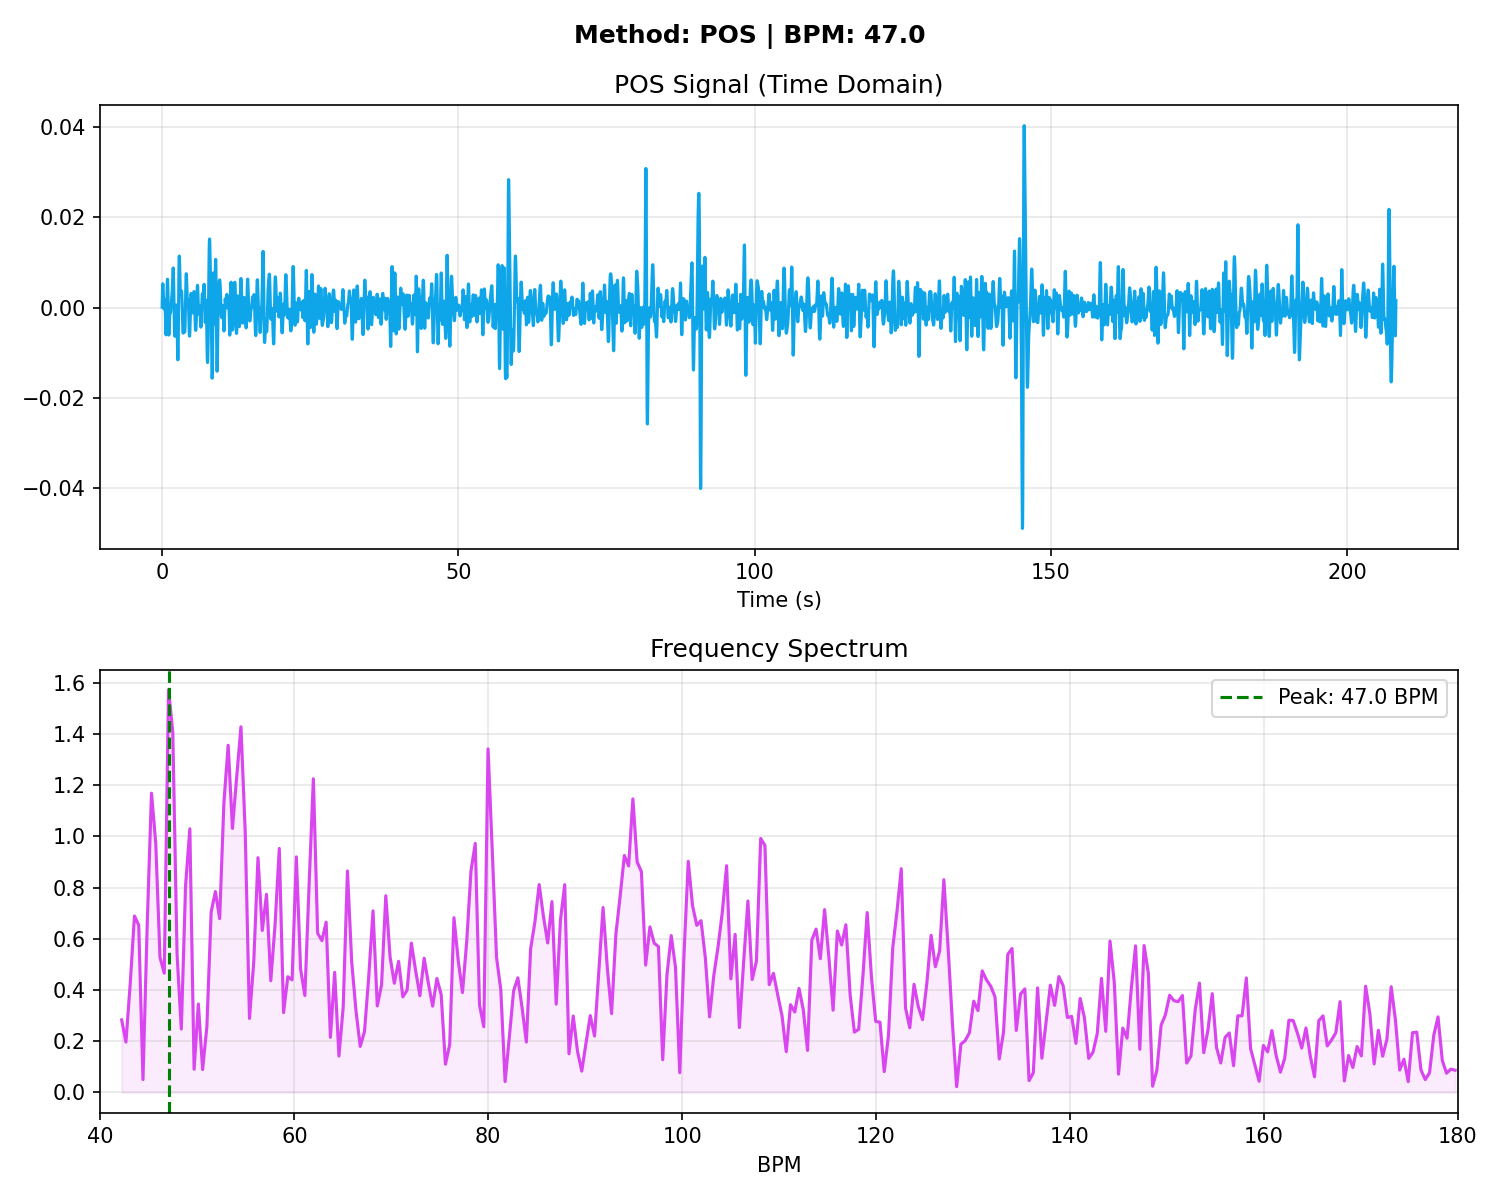

Values plotted in this chart, from the file beside it:
# Time_Sec, Amplitude
0.000000, 0.000092
0.03333, 0.002471
0.06667, 0.004320
0.1, 0.005259
0.1333, 0.005175
0.1667, 0.004233
0.2, 0.002795
0.2333, 0.001309
0.2667, 0.000187
0.3, -0.000305
0.3333, -0.000121
0.3667, 0.000544
0.4, 0.001314
0.4333, 0.001760
0.4667, 0.001551
0.5, 0.000572
0.5333, -0.001035
0.5667, -0.002931
0.6, -0.004671
0.6333, -0.005822
0.6667, -0.006065
0.7, -0.005274
0.7333, -0.003545
0.7667, -0.001167
0.8, 0.001444
0.8333, 0.003825
0.8667, 0.005545
0.9, 0.006275
0.9333, 0.005844
0.9667, 0.004281
1, 0.001849
1.033, -0.000975
1.067, -0.003583
1.1, -0.005409
1.133, -0.006103
1.167, -0.005669
1.2, -0.004459
1.233, -0.003023
1.267, -0.001864
1.3, -0.001225
1.333, -0.001051
1.367, -0.001102
1.4, -0.001124
1.433, -0.000958
1.467, -0.000560
1.5, 0.000032
1.533, 0.000738
1.567, 0.001453
1.6, 0.002074
1.633, 0.002561
1.667, 0.002991
1.7, 0.003551
1.733, 0.004430
1.767, 0.005673
1.8, 0.007091
1.833, 0.008284
1.867, 0.008774
1.9, 0.008195
1.933, 0.006464
1.967, 0.003830
... 6,187 more rows
